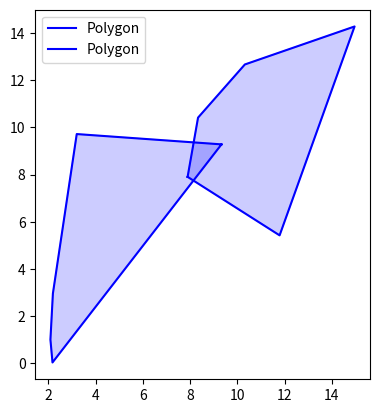

Source code (Python):
import random
from scipy.spatial import ConvexHull
import numpy as np
import matplotlib.pyplot as plt

# [redacted]
# [redacted]
# dopo quella che si è rivisto per il LiDAR

# Function to generate a random convex polygon
def generate_random_convex_polygon(num_points, x_range, y_range):
    points = [(random.uniform(*x_range), random.uniform(*y_range)) for _ in range(num_points)]
    hull = ConvexHull(points)
    return [points[v] for v in hull.vertices]

# Helper function to compute cross product
def cross(o, a, b):
    return (a[0] - o[0]) * (b[1] - o[1]) - (a[1] - o[1]) * (b[0] - o[0])

# Function to check if a point is inside a convex polygon
def is_point_inside_polygon(point, polygon):
    n = len(polygon)
    for i in range(n):
        if cross(polygon[i], polygon[(i + 1) % n], point) < 0:
            return False
    return True

# Function to compute the distance from a point to a polygon
def point_to_polygon_distance(point, polygon):
    def point_to_segment_distance(p, v, w):
        l2 = (w[0] - v[0])**2 + (w[1] - v[1])**2
        if l2 == 0:
            return np.hypot(p[0] - v[0], p[1] - v[1])
        t = max(0, min(1, ((p[0] - v[0]) * (w[0] - v[0]) + (p[1] - v[1]) * (w[1] - v[1])) / l2))
        projection = (v[0] + t * (w[0] - v[0]), v[1] + t * (w[1] - v[1]))
        return np.hypot(p[0] - projection[0], p[1] - projection[1])

    return min(point_to_segment_distance(point, polygon[i], polygon[(i + 1) % len(polygon)]) for i in range(len(polygon)))

# Function to compute the intersection between a polygon and a segment
def segment_intersects_polygon(segment, polygon):
    def segment_intersection(a, b, c, d):
        def ccw(p, q, r):
            return (r[1] - p[1]) * (q[0] - p[0]) > (q[1] - p[1]) * (r[0] - p[0])

        return ccw(a, c, d) != ccw(b, c, d) and ccw(a, b, c) != ccw(a, b, d)

    intersections = []
    for i in range(len(polygon)):
        if segment_intersection(segment[0], segment[1], polygon[i], polygon[(i + 1) % len(polygon)]):
            intersections.append((polygon[i], polygon[(i + 1) % len(polygon)]))

    return intersections

def polygon_intersect_with_list_of_polygons(polygon, polygons):
    for p in polygons:
        if polygons_intersect(p, polygon):
            return True
    return False


# Function to check if two polygons intersect
def polygons_intersect(polygon1, polygon2):
    for i in range(len(polygon1)):
        segment1 = (polygon1[i], polygon1[(i + 1) % len(polygon1)])
        for j in range(len(polygon2)):
            segment2 = (polygon2[j], polygon2[(j + 1) % len(polygon2)])
            if segment_intersects_polygon(segment1, [segment2[0], segment2[1]]):
                return True
    return False

# Function to plot a polygon
def plot_polygon(polygon, point=None, segment=None):
    polygon = np.array(polygon + [polygon[0]])  # Close the polygon by adding the first point at the end
    plt.plot(polygon[:, 0], polygon[:, 1], 'b-', label="Polygon")
    plt.fill(polygon[:, 0], polygon[:, 1], alpha=0.2, color='blue')

    if point:
        plt.plot(point[0], point[1], 'ro', label="Point")

    if segment:
        seg = np.array(segment)
        plt.plot(seg[:, 0], seg[:, 1], 'g--', label="Segment")

    plt.gca().set_aspect('equal', adjustable='box')
    plt.legend()


# Example usage
if __name__ == "__main__":
    # Generate a random convex polygon
    polygon = generate_random_convex_polygon(10, (0, 10), (0, 10))
    print("Polygon vertices:", polygon)

    # Check if a point is inside the polygon
    point = (5, 5)
    inside = is_point_inside_polygon(point, polygon)
    print("Point inside polygon:", inside)

    # Compute distance from a point to the polygon
    distance = point_to_polygon_distance(point, polygon)
    print("Distance from point to polygon:", distance)

    # Compute intersection of a segment with the polygon
    segment = ((2, 2), (8, 8))
    intersections = segment_intersects_polygon(segment, polygon)
    print("Segment intersections with polygon:", intersections)

    # Generate another random convex polygon
    polygon2 = generate_random_convex_polygon(10, (5, 15), (5, 15))
    print("Second polygon vertices:", polygon2)

    # Check if the two polygons intersect
    intersect = polygons_intersect(polygon, polygon2)
    print("Polygons intersect:", intersect)

    # Plot the polygons
    plot_polygon(polygon)
    plot_polygon(polygon2)
    plt.show()
